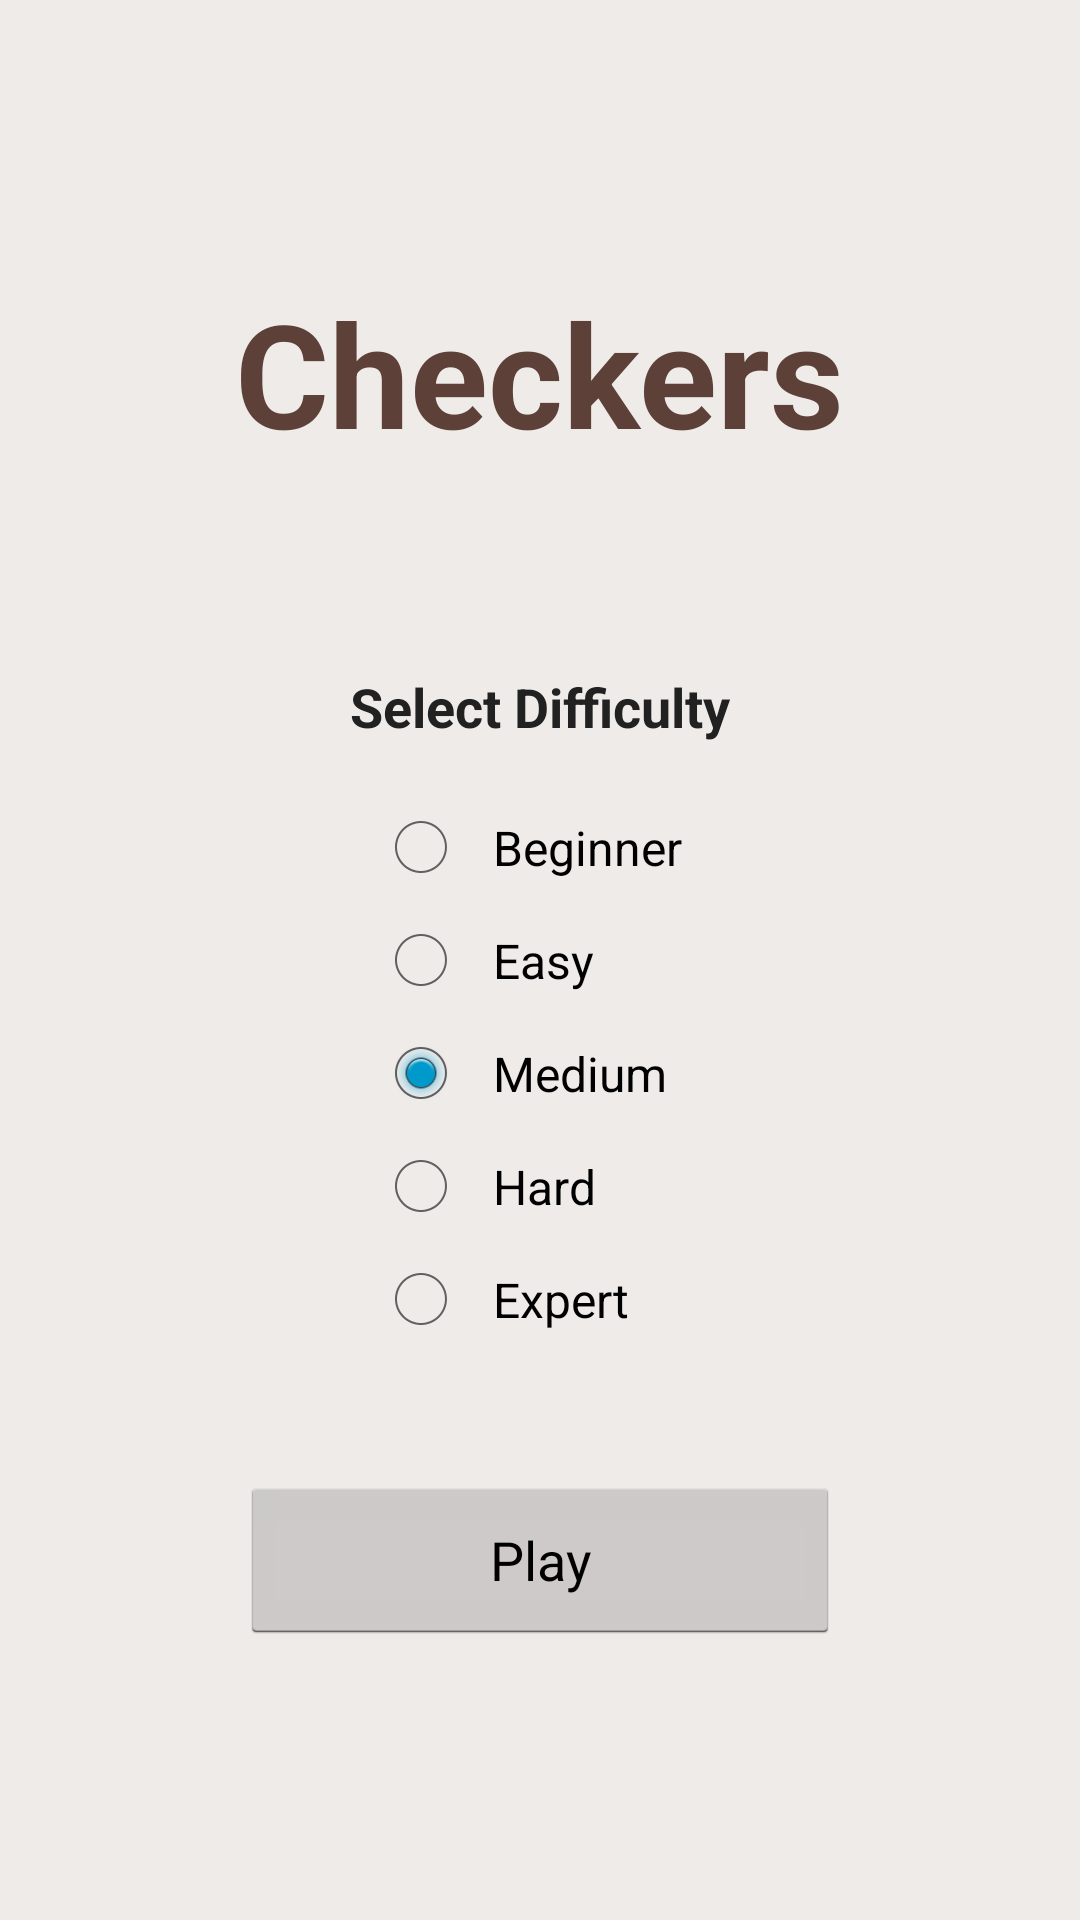

This screen was rendered from an Android layout file. Write that file and the resources it references.
<!-- AndroidManifest.xml: application theme Theme.Checkers -->
<!-- res/layout/activity_main.xml -->
<?xml version="1.0" encoding="utf-8"?>
<LinearLayout xmlns:android="http://schemas.android.com/apk/res/android"
    android:layout_width="match_parent"
    android:layout_height="match_parent"
    android:orientation="vertical"
    android:gravity="center"
    android:padding="32dp"
    android:background="@color/background">

    <TextView
        android:layout_width="wrap_content"
        android:layout_height="wrap_content"
        android:text="@string/app_name"
        android:textSize="48sp"
        android:textStyle="bold"
        android:textColor="@color/primary"
        android:layout_marginBottom="8dp" />

    <TextView
        android:id="@+id/versionText"
        android:layout_width="wrap_content"
        android:layout_height="wrap_content"
        android:textSize="14sp"
        android:textColor="@color/secondary_text"
        android:layout_marginBottom="40dp" />

    <TextView
        android:layout_width="wrap_content"
        android:layout_height="wrap_content"
        android:text="@string/select_difficulty"
        android:textSize="18sp"
        android:textStyle="bold"
        android:textColor="@color/text_primary"
        android:layout_marginBottom="16dp" />

    <RadioGroup
        android:id="@+id/difficultyGroup"
        android:layout_width="wrap_content"
        android:layout_height="wrap_content"
        android:orientation="vertical"
        android:layout_marginBottom="40dp">

        <RadioButton
            android:id="@+id/rbBeginner"
            android:layout_width="wrap_content"
            android:layout_height="wrap_content"
            android:text="@string/difficulty_beginner"
            android:textSize="16sp"
            android:padding="8dp" />

        <RadioButton
            android:id="@+id/rbEasy"
            android:layout_width="wrap_content"
            android:layout_height="wrap_content"
            android:text="@string/difficulty_easy"
            android:textSize="16sp"
            android:padding="8dp" />

        <RadioButton
            android:id="@+id/rbMedium"
            android:layout_width="wrap_content"
            android:layout_height="wrap_content"
            android:text="@string/difficulty_medium"
            android:textSize="16sp"
            android:padding="8dp"
            android:checked="true" />

        <RadioButton
            android:id="@+id/rbHard"
            android:layout_width="wrap_content"
            android:layout_height="wrap_content"
            android:text="@string/difficulty_hard"
            android:textSize="16sp"
            android:padding="8dp" />

        <RadioButton
            android:id="@+id/rbExpert"
            android:layout_width="wrap_content"
            android:layout_height="wrap_content"
            android:text="@string/difficulty_expert"
            android:textSize="16sp"
            android:padding="8dp" />

    </RadioGroup>

    <Button
        android:id="@+id/btnPlay"
        android:layout_width="200dp"
        android:layout_height="56dp"
        android:text="@string/play"
        android:textSize="18sp" />

</LinearLayout>
<!-- resources referenced by this layout -->
<resources>
  <color name="background">#EFEBE9</color>
  <color name="primary">#5D4037</color>
  <color name="secondary_text">#757575</color>
  <color name="text_primary">#212121</color>
  <string name="app_name">Checkers</string>
  <string name="difficulty_beginner">Beginner</string>
  <string name="difficulty_easy">Easy</string>
  <string name="difficulty_expert">Expert</string>
  <string name="difficulty_hard">Hard</string>
  <string name="difficulty_medium">Medium</string>
  <string name="play">Play</string>
  <string name="select_difficulty">Select Difficulty</string>
  <style name="Theme.Checkers" parent="android:Theme.Holo.Light.DarkActionBar">
          <item name="android:colorBackground">@color/background</item>
      </style>
</resources>
